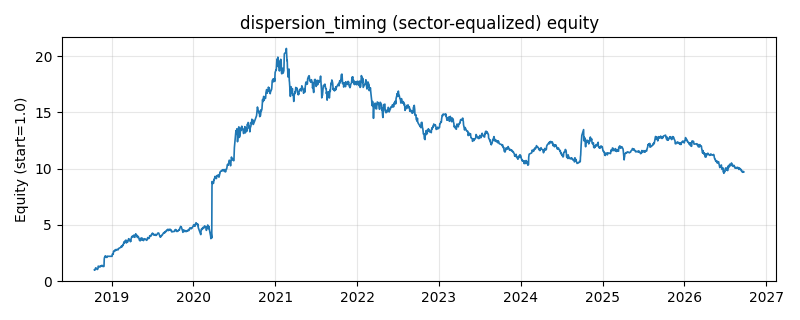

The file beside this chart, header and first rows:
date, equity
2018-10-16, 0.999
2018-10-17, 1.014
2018-10-18, 0.9712
2018-10-19, 1.039
2018-10-22, 1.181
2018-10-23, 1.12
2018-10-24, 1.118
2018-10-25, 1.125
2018-10-26, 1.103
2018-10-29, 1.035
2018-10-30, 1.048
2018-10-31, 1.097
2018-11-01, 1.104
2018-11-02, 1.327
2018-11-05, 1.317
2018-11-06, 1.311
2018-11-07, 1.294
2018-11-08, 1.297
2018-11-09, 1.257
2018-11-12, 1.295
2018-11-13, 1.342
2018-11-14, 1.305
2018-11-15, 1.338
2018-11-16, 1.354
2018-11-19, 1.407
2018-11-20, 1.339
2018-11-21, 1.366
2018-11-22, 1.354
2018-11-23, 1.305
2018-11-26, 1.306
2018-11-27, 1.299
2018-11-28, 1.318
2018-11-29, 1.948
2018-11-30, 2.084
2018-12-03, 2.227
2018-12-04, 2.229
2018-12-05, 2.247
2018-12-06, 2.145
2018-12-07, 2.144
2018-12-10, 2.105
2018-12-11, 2.115
2018-12-12, 2.14
2018-12-13, 2.22
2018-12-14, 2.205
2018-12-17, 2.205
2018-12-18, 2.205
2018-12-19, 2.205
2018-12-20, 2.205
2018-12-21, 2.205
2018-12-24, 2.205
2018-12-25, 2.205
2018-12-26, 2.205
2018-12-27, 2.205
2018-12-28, 2.205
2019-01-02, 2.205
2019-01-03, 2.205
2019-01-04, 2.393
2019-01-07, 2.399
2019-01-08, 2.378
2019-01-09, 2.608
... 1,870 more rows
